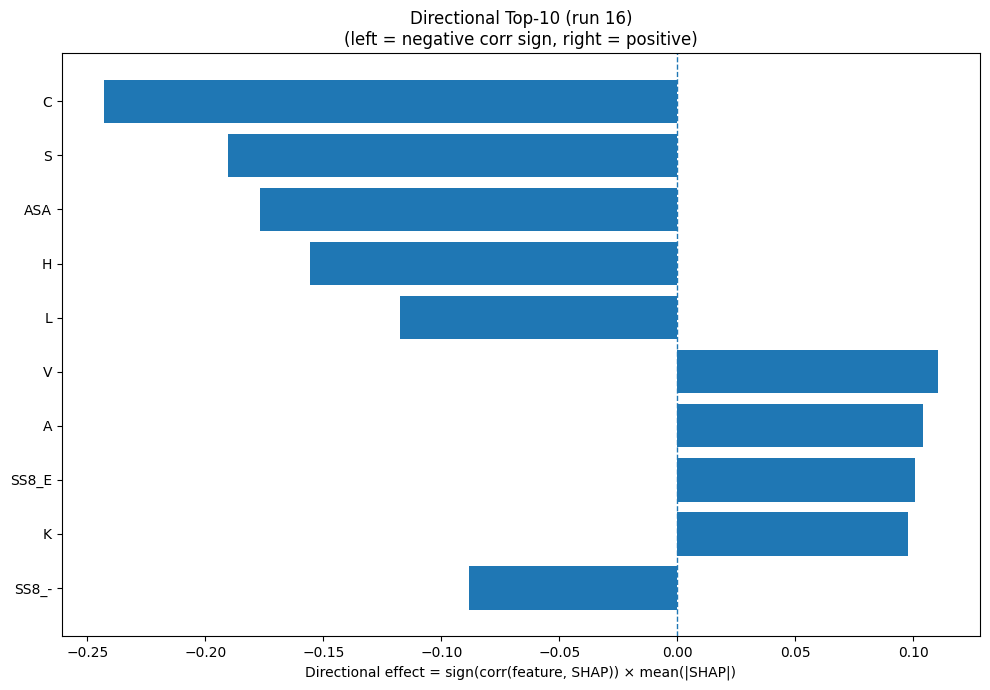

Values plotted in this chart, from the file beside it:
Index, Feature, CorrSign, MeanAbsSHAP, DirectionalEffect
1, C, -1.0, 0.2432, -0.2432
15, S, -1.0, 0.1903, -0.1903
31, ASA, -1.0, 0.1769, -0.1769
6, H, -1.0, 0.1559, -0.1559
9, L, -1.0, 0.1174, -0.1174
17, V, 1.0, 0.1106, 0.1106
0, A, 1.0, 0.1039, 0.1039
24, SS8_E, 1.0, 0.1009, 0.1009
8, K, 1.0, 0.098, 0.098
30, SS8_-, -1.0, 0.08816, -0.08816
12, P, -1.0, 0.08606, -0.08606
18, W, -1.0, 0.08584, -0.08584
2, D, 1.0, 0.08108, 0.08108
5, G, 1.0, 0.07688, 0.07688
7, I, 1.0, 0.04927, 0.04927
21, SS3_E, -1.0, 0.04171, -0.04171
19, Y, 1.0, 0.0374, 0.0374
26, SS8_I, 1.0, 0.03155, 0.03155
25, SS8_G, 1.0, 0.02604, 0.02604
32, GRAVY, 1.0, 0.02564, 0.02564
14, R, -1.0, 0.02383, -0.02383
11, N, 1.0, 0.01659, 0.01659
4, F, -1.0, 0.01649, -0.01649
16, T, -1.0, 0.01581, -0.01581
3, E, 1.0, 0.01466, 0.01466
27, SS8_B, -1.0, 0.01233, -0.01233
28, SS8_T, 1.0, 0.01041, 0.01041
33, AROM, -1.0, 0.01009, -0.01009
20, SS3_H, 1.0, 0.008427, 0.008427
29, SS8_S, 1.0, 0.008037, 0.008037
22, SS3_C, 1.0, 0.007612, 0.007612
10, M, 1.0, 0.006655, 0.006655
23, SS8_H, 1.0, 0.005533, 0.005533
13, Q, -1.0, 0.003304, -0.003304
